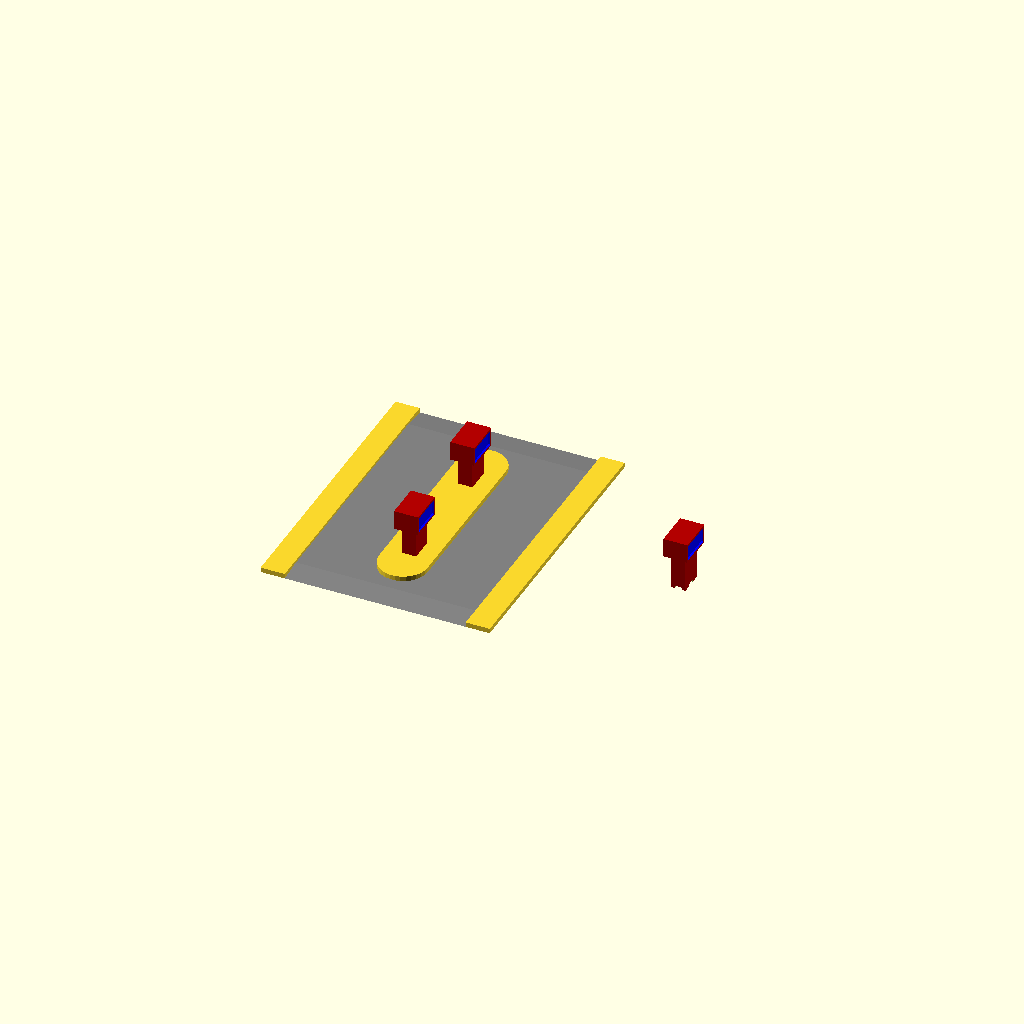
Cell 1: the model at its default parameters.
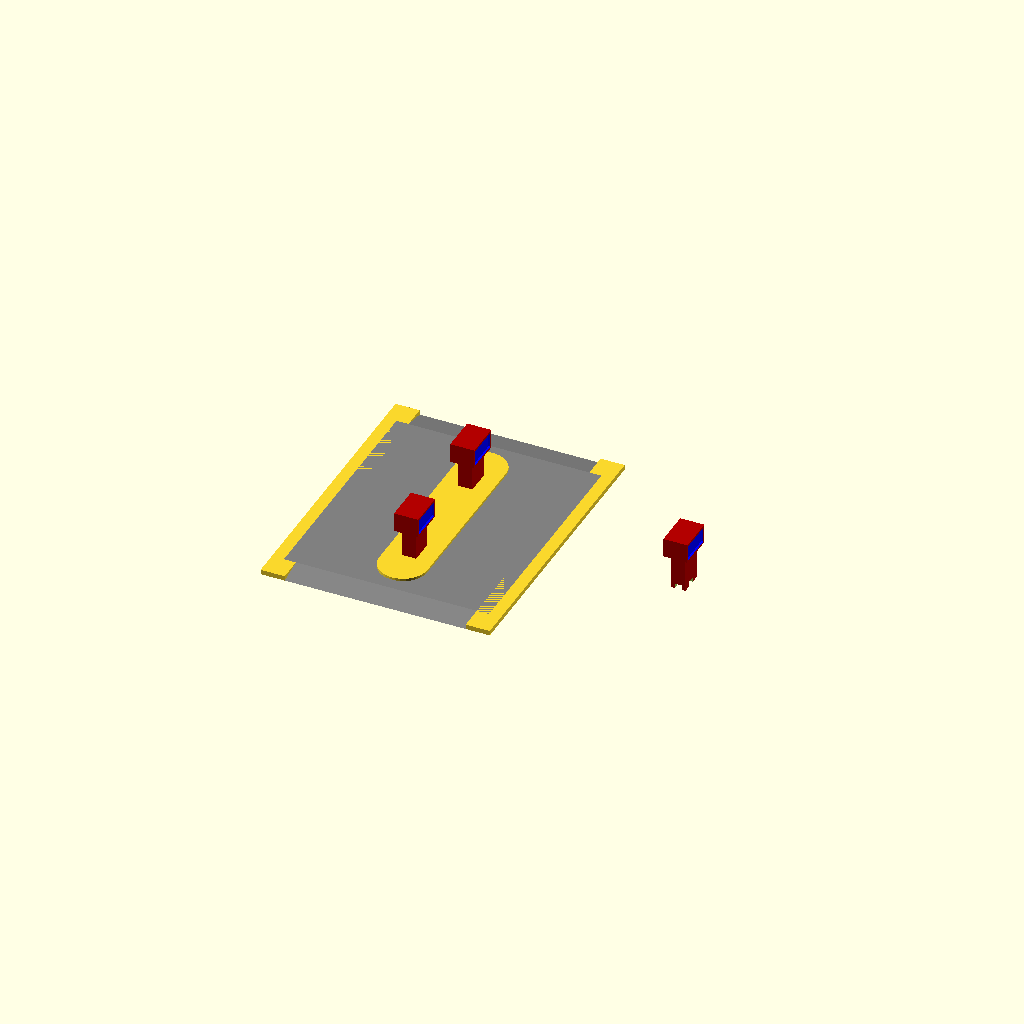
Cell 2: ROAD_H = 2 (everything else at default).
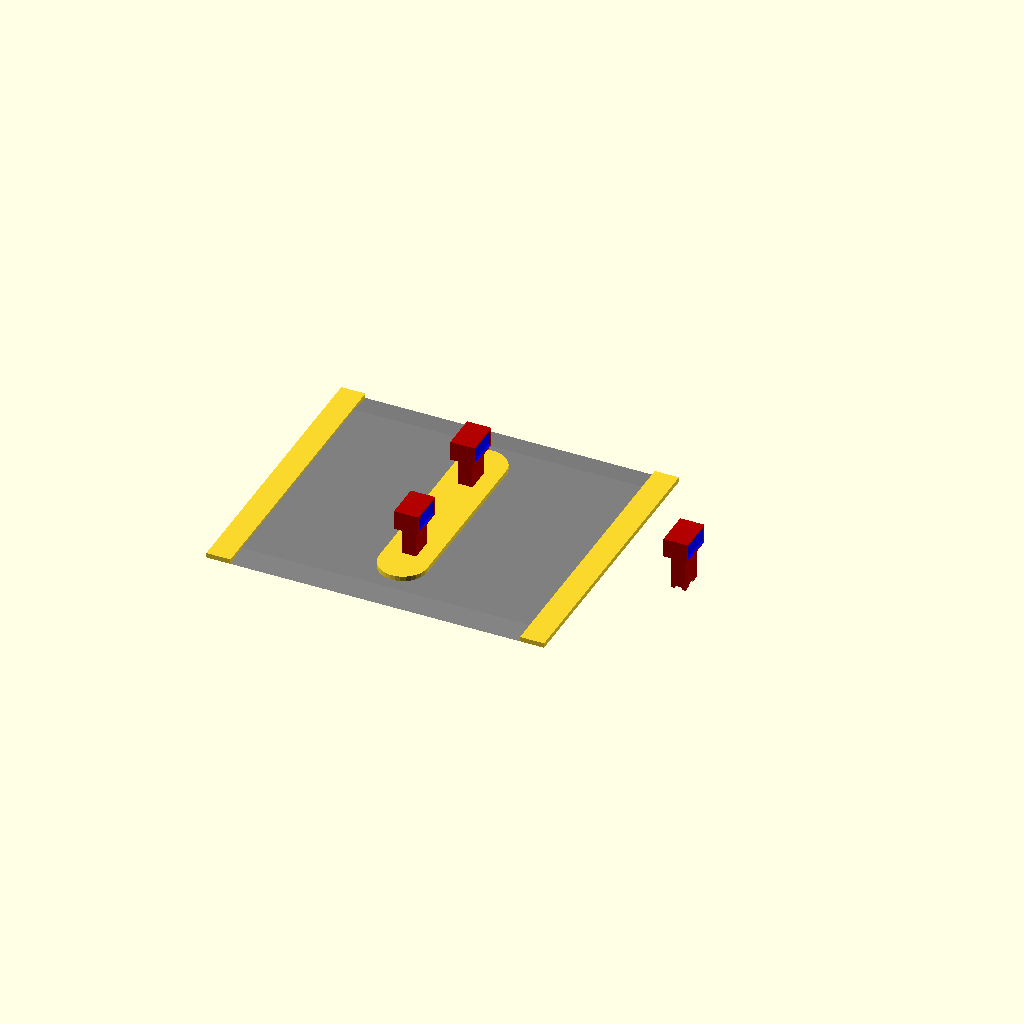
Cell 3: LANE_W = 90 (everything else at default).
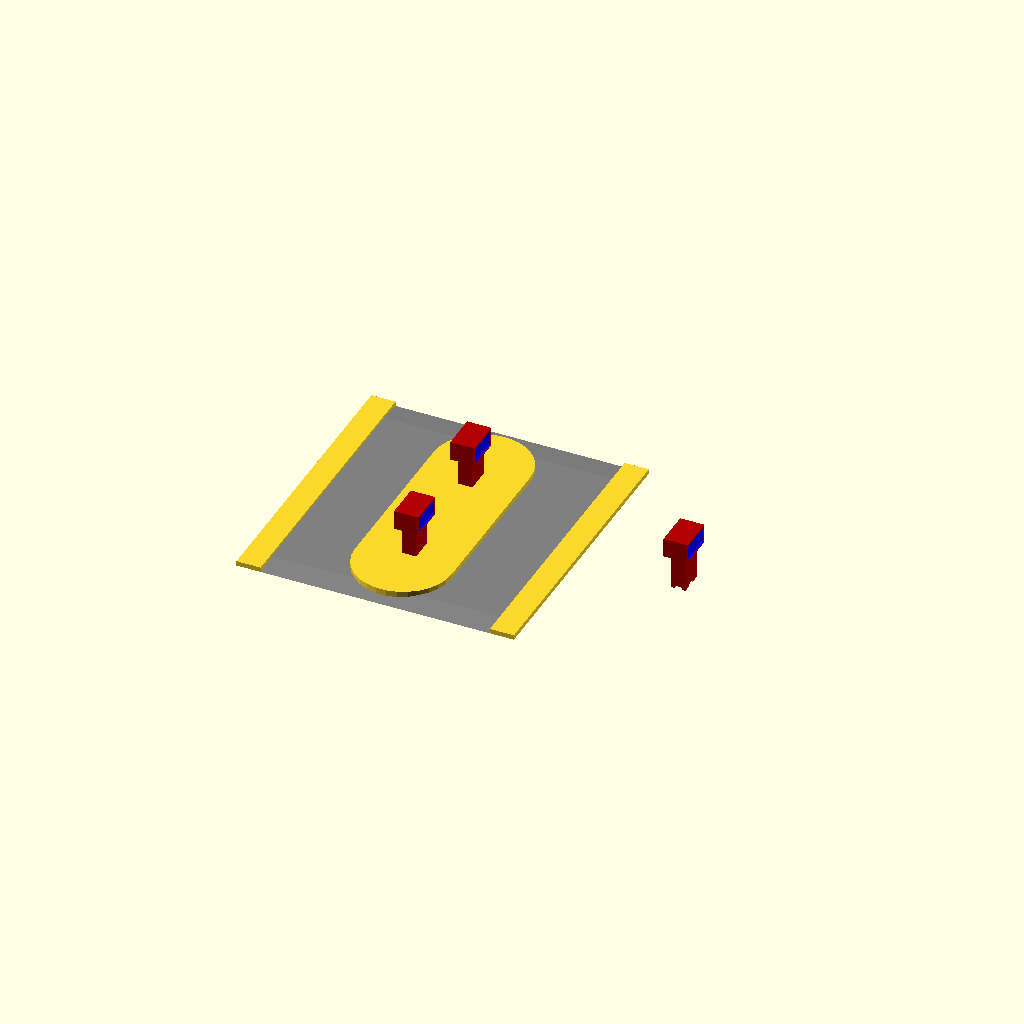
Cell 4: the same model with PLATFORM_W = 40.
One fixed orthographic camera (rotation 55°, 0°, 25°; colour scheme Cornfield) for every cell.
Source of the model, src/petrol_station.scad:
// FIXME: lane is too narrow!!!!

use <syms.scad>

W=1.6;

ROAD_H=1;
FLOOR_H=2;
LANE_W=45;

PLATFORM_W=20;
PLATFORM_H=3;
PLATFORM_Y=70;


ROAD_L=120;
ROAD_EDGE_W=10;
ROAD_W=LANE_W+2*ROAD_EDGE_W+PLATFORM_W;
ROAD_RAMP_LEN=10;

PUMP_HANDLE_D=2.8;
PUMP_HANDLE_INT=9;
PUMP_CABLE_D=1.5;
PUMP_CABLE_ATTACH_H=PLATFORM_H+PUMP_CABLE_D/2+W;

eps=.01;
POS_PUMP_1=[0,25,-ROAD_H-eps];
POS_PUMP_2=[0,-25,-ROAD_H-eps];

PUMP_BODY=[6,10,15];
PUMP_HEAD=[10,15,8];


module toZ0(P) {
    translate([0,0,P[2]/2])
    children();
}

function shrinkXY(p,val) = [p[0]-2*val,p[1]-2*val,p[2]];

module petrolPump() {
    difference() {
        color([.7,0,0])
        union() {
            toZ0(PUMP_BODY)
            cube(PUMP_BODY,center=true);
            toZ0(PUMP_BODY+PUMP_BODY+PUMP_HEAD)
            cube(PUMP_HEAD,center=true);
        }
        toZ0(PUMP_BODY-[0,0,2*W])
        cube(shrinkXY(PUMP_BODY,W),center=true);
        
        cube([20,3,ROAD_H*2],center=true);
        cube([3,20,ROAD_H*2],center=true);
        
        
        translate([0,0,PUMP_CABLE_ATTACH_H])
        rotate(-90,[1,0,0])
        cylinder($fn=16,d=PUMP_CABLE_D,h=100);
        
        
        translate([0,PUMP_HEAD[1]/2,PUMP_BODY[2]+PUMP_HEAD[2]/2])
        rotate(-60,[1,0,0])
        cube([PUMP_HANDLE_D,PUMP_HANDLE_D,PUMP_HANDLE_INT*2],center=true);
        
        color([0,0,1])
        symX([PUMP_HEAD[0]/2,0,PUMP_BODY[2]+PUMP_HEAD[2]/2])
        cube([W,PUMP_HEAD[1]-W,PUMP_HEAD[2]-W],center=true);
    }
    
    
}

module road() {
    
    FLOOR_SHAPE=[
        [0,0],
        [ROAD_RAMP_LEN,ROAD_H],
        [ROAD_L-ROAD_RAMP_LEN,ROAD_H],
        [ROAD_L,0],
    
    ];
    
    difference() {
        union() {
            // bottom "road" shape
            color([0.5,0.5,.5])
            translate([-ROAD_W/2,-ROAD_L/2,-ROAD_H])
            rotate(90,[0,0,1])
            rotate(90,[1,0,0])
            linear_extrude(height=ROAD_W)
            polygon(points=FLOOR_SHAPE);
            
            // sides of the road
            symX([ROAD_W/2,0,FLOOR_H/2-ROAD_H])
            cube([ROAD_EDGE_W,ROAD_L,FLOOR_H],center=true);
            
            // platform
            hull()
            symY([0,PLATFORM_Y/2,PLATFORM_H/2-ROAD_H]) {
                cylinder(d=PLATFORM_W,h=PLATFORM_H,center=true);
            }
        }
    
        // cutouts
        translate(POS_PUMP_1)
        petrolPump();
        translate(POS_PUMP_2)
        petrolPump();
    }
}


module preview() {
    road();
    translate(POS_PUMP_1)
    petrolPump();
    translate(POS_PUMP_2)
    petrolPump();
    
    translate([100,0,0])
    petrolPump();
}


mode="preview";
if(mode=="preview")
    preview();

if(mode=="road")
    road();
if(mode=="pump")
    rotate(180,[1,0,0])
    petrolPump();


if(mode=="roadPart") {
    intersection() {
        translate(POS_PUMP_1)
        cube([30,20,20],center=true);
        road();
    }
}
Parameter table extracted from the source (name, type, default, range or options):
W: number, default 1.6
ROAD_H: number, default 1
FLOOR_H: number, default 2
LANE_W: number, default 45
PLATFORM_W: number, default 20
PLATFORM_H: number, default 3
PLATFORM_Y: number, default 70
ROAD_L: number, default 120
ROAD_EDGE_W: number, default 10
ROAD_RAMP_LEN: number, default 10
PUMP_HANDLE_D: number, default 2.8
PUMP_HANDLE_INT: number, default 9
PUMP_CABLE_D: number, default 1.5
eps: number, default 0.01
PUMP_BODY: vector, default [6, 10, 15]
PUMP_HEAD: vector, default [10, 15, 8]
